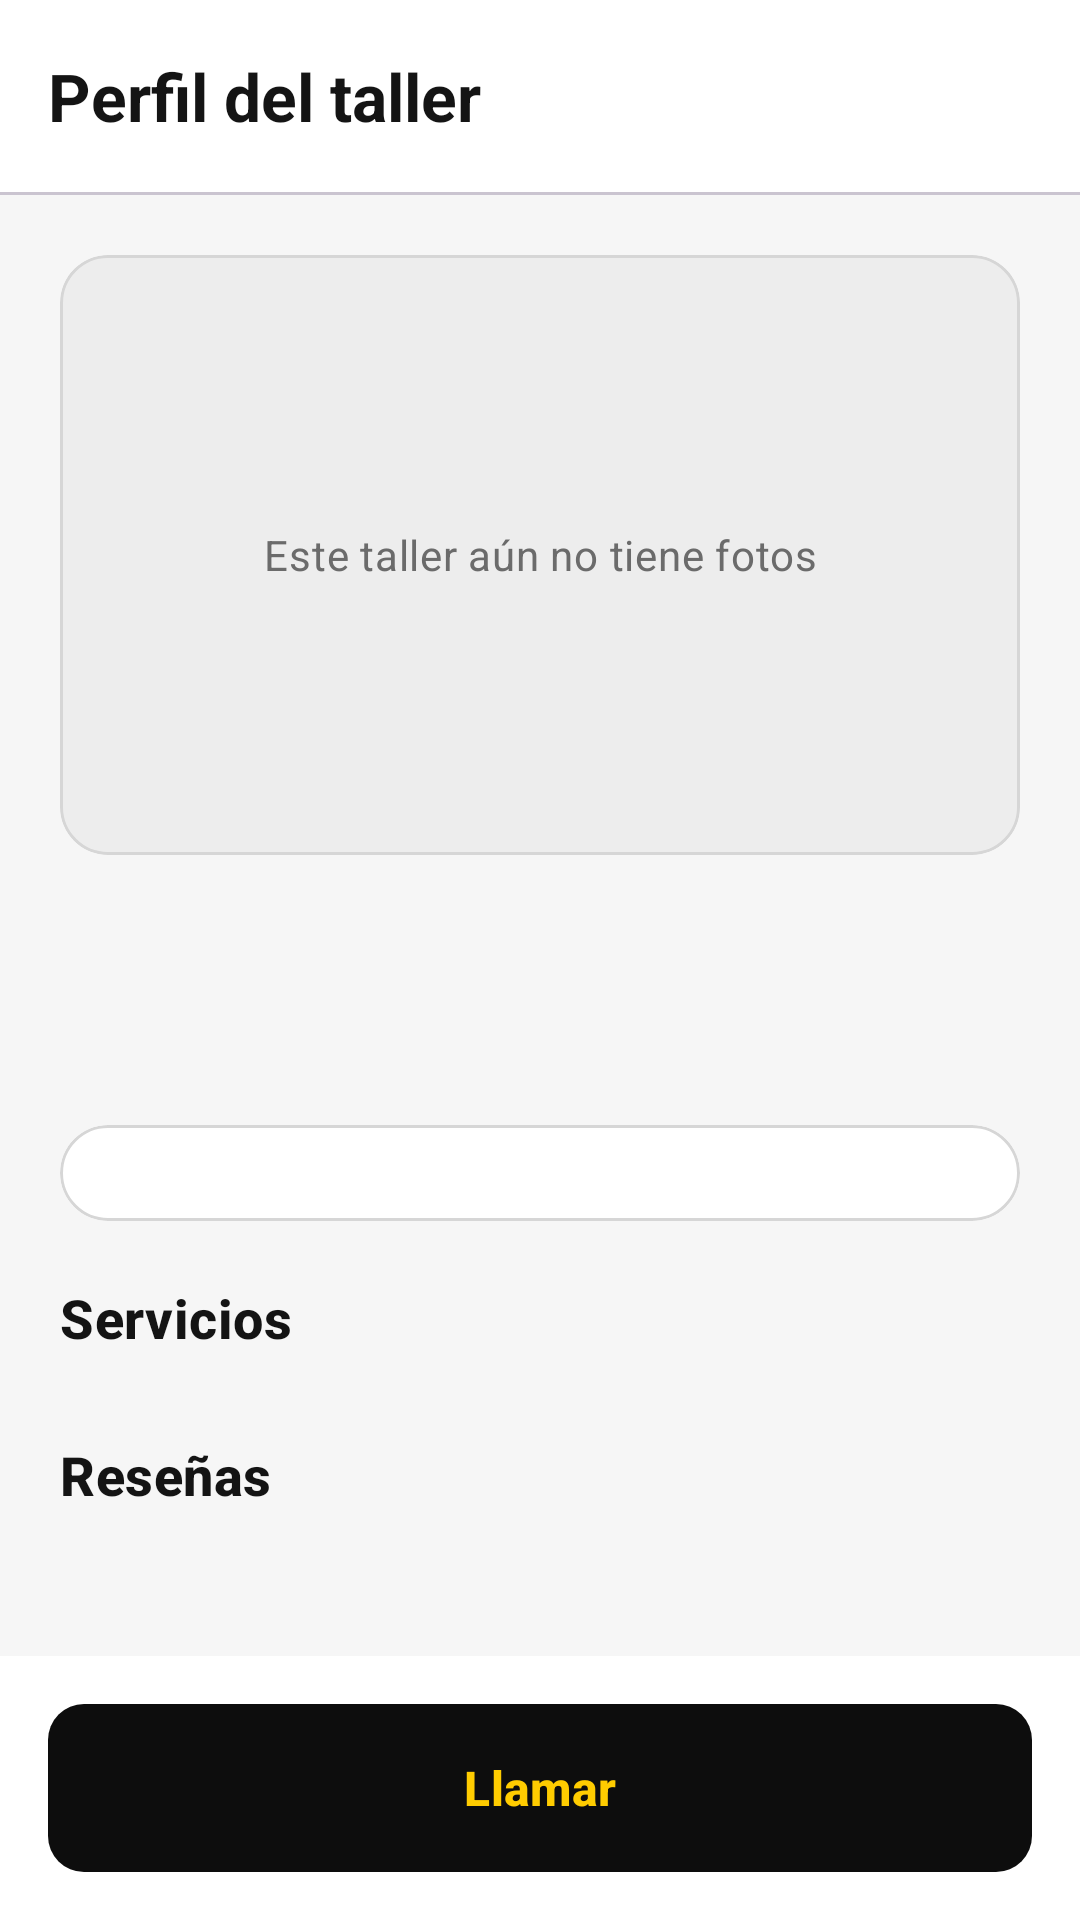

Layout XML and referenced resources for this Android screen:
<!-- AndroidManifest.xml: application theme Theme.Autoque -->
<!-- res/layout/activity_perfil_taller.xml -->
<?xml version="1.0" encoding="utf-8"?>
<LinearLayout xmlns:android="http://schemas.android.com/apk/res/android"
    xmlns:app="http://schemas.android.com/apk/res-auto"
    android:layout_width="match_parent"
    android:layout_height="match_parent"
    android:background="@color/surface_card"
    android:orientation="vertical">

    <com.google.android.material.appbar.MaterialToolbar
        android:id="@+id/toolbar"
        android:layout_width="match_parent"
        android:layout_height="wrap_content"
        app:navigationContentDescription="@string/volver"
        app:navigationIcon="@drawable/ic_arrow_back"
        app:title="@string/perfil_del_taller" />

    <com.google.android.material.divider.MaterialDivider
        android:layout_width="match_parent"
        android:layout_height="wrap_content" />

    <androidx.core.widget.NestedScrollView
        android:layout_width="match_parent"
        android:layout_height="0dp"
        android:layout_weight="1"
        android:background="@color/surface_background">

        <LinearLayout
            android:layout_width="match_parent"
            android:layout_height="wrap_content"
            android:orientation="vertical"
            android:padding="20dp">

            <com.google.android.material.card.MaterialCardView
                style="@style/Autoque.Card"
                android:layout_width="match_parent"
                android:layout_height="200dp">

                <FrameLayout
                    android:layout_width="match_parent"
                    android:layout_height="match_parent"
                    android:background="@color/surface_muted">

                    <ImageView
                        android:id="@+id/imgPrincipal"
                        android:layout_width="match_parent"
                        android:layout_height="match_parent"
                        android:importantForAccessibility="no"
                        android:scaleType="centerCrop" />

                    <TextView
                        android:id="@+id/tvSinFotos"
                        android:layout_width="wrap_content"
                        android:layout_height="wrap_content"
                        android:layout_gravity="center"
                        android:drawablePadding="8dp"
                        android:gravity="center"
                        android:text="@string/sin_fotos"
                        android:textAppearance="@style/TextAppearance.Autoque.Label"
                        app:drawableTopCompat="@drawable/ic_photo" />
                </FrameLayout>
            </com.google.android.material.card.MaterialCardView>

            <androidx.recyclerview.widget.RecyclerView
                android:id="@+id/recyclerFotos"
                android:layout_width="match_parent"
                android:layout_height="wrap_content"
                android:layout_marginTop="6dp"
                android:nestedScrollingEnabled="false" />

            <TextView
                android:id="@+id/tvNombre"
                android:layout_width="wrap_content"
                android:layout_height="wrap_content"
                android:layout_marginTop="14dp"
                android:textAppearance="@style/TextAppearance.Autoque.Headline"
                android:textSize="24sp" />

            <TextView
                android:id="@+id/tvCalificacion"
                android:layout_width="wrap_content"
                android:layout_height="wrap_content"
                android:layout_marginTop="2dp"
                android:textColor="@color/autoque_yellow_dark"
                android:textSize="16sp" />

            <com.google.android.material.card.MaterialCardView
                style="@style/Autoque.Card"
                android:layout_width="match_parent"
                android:layout_height="wrap_content"
                android:layout_marginTop="14dp">

                <LinearLayout
                    android:id="@+id/contenedorDetalle"
                    android:layout_width="match_parent"
                    android:layout_height="wrap_content"
                    android:orientation="vertical"
                    android:padding="16dp" />
            </com.google.android.material.card.MaterialCardView>

            <TextView
                android:layout_width="wrap_content"
                android:layout_height="wrap_content"
                android:layout_marginTop="20dp"
                android:text="@string/servicios_titulo"
                android:textAppearance="@style/TextAppearance.Autoque.CardTitle"
                android:textSize="18sp" />

            <com.google.android.material.chip.ChipGroup
                android:id="@+id/chipsServicios"
                android:layout_width="match_parent"
                android:layout_height="wrap_content"
                android:layout_marginTop="8dp" />

            <TextView
                android:layout_width="wrap_content"
                android:layout_height="wrap_content"
                android:layout_marginTop="20dp"
                android:text="@string/resenas_titulo"
                android:textAppearance="@style/TextAppearance.Autoque.CardTitle"
                android:textSize="18sp" />

            <TextView
                android:id="@+id/tvSinResenas"
                android:layout_width="wrap_content"
                android:layout_height="wrap_content"
                android:layout_marginTop="6dp"
                android:text="@string/sin_resenas_taller"
                android:textAppearance="@style/TextAppearance.Autoque.Body"
                android:visibility="gone" />

            <androidx.recyclerview.widget.RecyclerView
                android:id="@+id/recyclerResenas"
                android:layout_width="match_parent"
                android:layout_height="wrap_content"
                android:nestedScrollingEnabled="false" />
        </LinearLayout>
    </androidx.core.widget.NestedScrollView>

    <com.google.android.material.button.MaterialButton
        android:id="@+id/btnLlamar"
        style="@style/Widget.Autoque.Button.Dark"
        android:layout_width="match_parent"
        android:layout_height="wrap_content"
        android:layout_margin="16dp"
        android:text="@string/llamar"
        app:icon="@drawable/ic_phone"
        app:iconGravity="textStart"
        app:iconTint="@color/autoque_yellow" />
</LinearLayout>
<!-- resources referenced by this layout -->
<resources>
  <color name="autoque_yellow">#FFCC00</color>
  <color name="autoque_yellow_dark">#E6B800</color>
  <color name="surface_background">#F6F6F6</color>
  <color name="surface_card">#FFFFFF</color>
  <color name="surface_muted">#EDEDED</color>
  <string name="llamar">Llamar</string>
  <string name="perfil_del_taller">Perfil del taller</string>
  <string name="resenas_titulo">Reseñas</string>
  <string name="servicios_titulo">Servicios</string>
  <string name="sin_fotos">Este taller aún no tiene fotos</string>
  <string name="sin_resenas_taller">Aún no tiene reseñas</string>
  <string name="volver">Volver</string>
  <style name="Autoque.Card" parent="Widget.Material3.CardView.Outlined">
          <item name="cardBackgroundColor">@color/surface_card</item>
          <item name="strokeColor">@color/outline</item>
          <item name="cardCornerRadius">16dp</item>
      </style>
  <style name="TextAppearance.Autoque.Body" parent="TextAppearance.Material3.BodyLarge">
          <item name="android:textColor">@color/text_secondary</item>
      </style>
  <style name="TextAppearance.Autoque.CardTitle" parent="TextAppearance.Material3.TitleMedium">
          <item name="android:textStyle">bold</item>
          <item name="android:textColor">@color/text_primary</item>
      </style>
  <style name="TextAppearance.Autoque.Headline" parent="TextAppearance.Material3.HeadlineMedium">
          <item name="android:textStyle">bold</item>
          <item name="android:textColor">@color/text_primary</item>
      </style>
  <style name="TextAppearance.Autoque.Label" parent="TextAppearance.Material3.BodyMedium">
          <item name="android:textColor">@color/text_secondary</item>
      </style>
  <style name="Widget.Autoque.Button.Dark">
          <item name="backgroundTint">@color/button_dark_bg</item>
          <item name="android:textColor">@color/button_dark_text</item>
      </style>
  <style name="Theme.Autoque" parent="Base.Theme.Autoque" />
  <color name="outline">#D6D6D6</color>
  <color name="text_secondary">#6B6B6B</color>
  <color name="text_primary">#141414</color>
  <color name="autoque_black">#0D0D0D</color>
  <color name="autoque_white">#FFFFFF</color>
  <color name="autoque_yellow_soft">#FFF6CC</color>
  <color name="error">#C62828</color>
  <style name="ThemeOverlay.Autoque.Dialog" parent="ThemeOverlay.Material3.MaterialAlertDialog">
          <item name="colorSecondary">@color/autoque_black</item>
          <item name="colorPrimary">@color/autoque_black</item>
      </style>
  <style name="Widget.Autoque.TextInputLayout" parent="Widget.Material3.TextInputLayout.OutlinedBox">
          <item name="boxCornerRadiusTopStart">12dp</item>
          <item name="boxCornerRadiusTopEnd">12dp</item>
          <item name="boxCornerRadiusBottomStart">12dp</item>
          <item name="boxCornerRadiusBottomEnd">12dp</item>
          <item name="boxStrokeColor">@color/autoque_black</item>
          <item name="hintEnabled">false</item>
      </style>
  <style name="Widget.Autoque.Toolbar" parent="Widget.Material3.Toolbar">
          <item name="android:background">@color/surface_card</item>
          <item name="titleTextAppearance">@style/TextAppearance.Autoque.ToolbarTitle</item>
          <item name="android:minHeight">?attr/actionBarSize</item>
      </style>
  <style name="ShapeAppearance.Autoque.Medium" parent="ShapeAppearance.Material3.Corner.Medium">
          <item name="cornerSize">12dp</item>
      </style>
  <style name="TextAppearance.Autoque.ToolbarTitle" parent="TextAppearance.Material3.TitleLarge">
          <item name="android:textStyle">bold</item>
          <item name="android:textColor">@color/text_primary</item>
      </style>
</resources>
